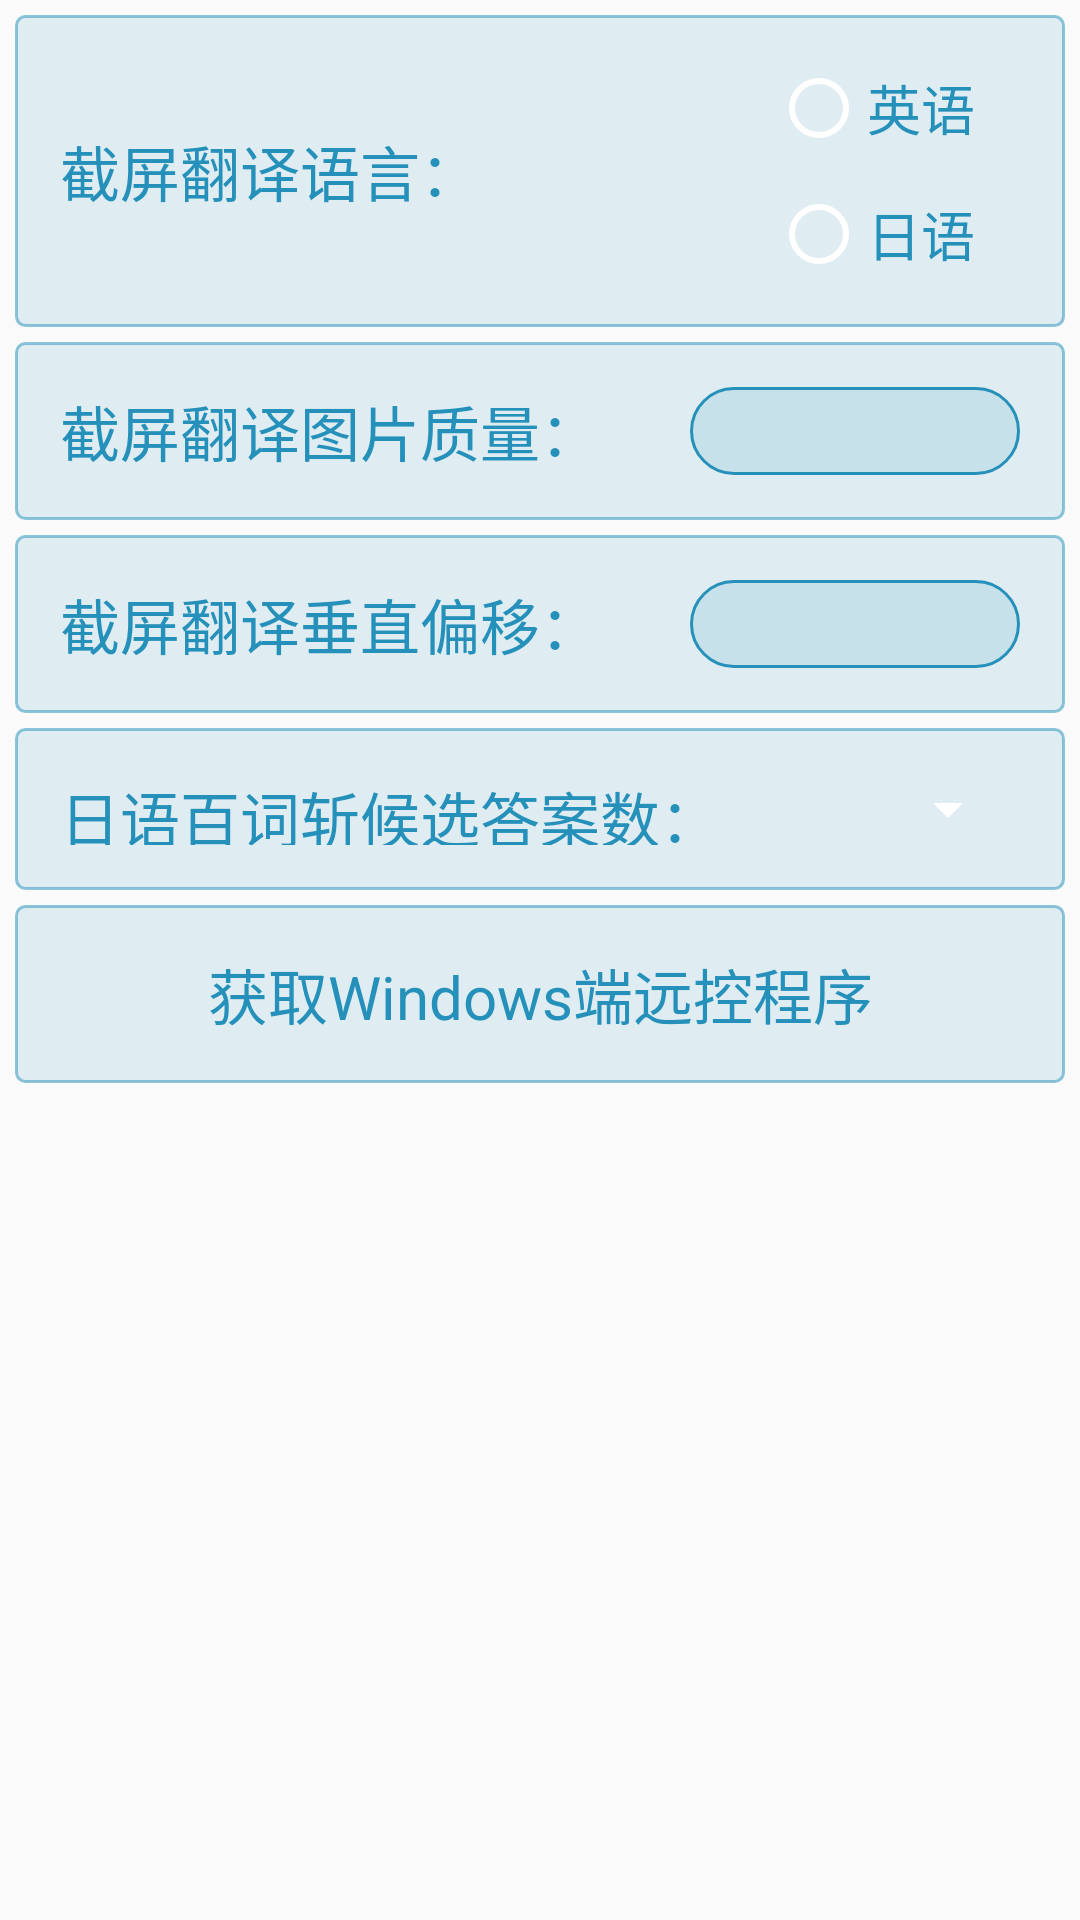

Produce the Android XML layout that renders to this screen, including the resource entries it uses.
<!-- AndroidManifest.xml: application theme AppTheme -->
<!-- res/layout/fragment_setting.xml -->
<?xml version="1.0" encoding="utf-8"?>
<LinearLayout xmlns:android="http://schemas.android.com/apk/res/android"
    xmlns:tools="http://schemas.android.com/tools"
    android:layout_width="match_parent"
    android:layout_height="match_parent"
    android:orientation="vertical">

    <LinearLayout style="@style/SettingGroup">

        <TextView
            style="@style/SettingText"
            android:text="@string/trans_language" />

        <RadioGroup
            android:layout_width="wrap_content"
            android:layout_height="match_parent"
            android:orientation="vertical">

            <RadioButton
                android:id="@+id/trans_en"
                android:layout_width="wrap_content"
                android:layout_height="0dp"
                android:layout_marginTop="15dp"
                android:layout_marginEnd="30dp"
                android:layout_marginBottom="5dp"
                android:layout_weight="1"
                android:text="@string/trans_en"
                android:textColor="@color/blue"
                android:textSize="18sp" />

            <RadioButton
                android:id="@+id/trans_jp"
                android:layout_width="wrap_content"
                android:layout_height="0dp"
                android:layout_marginTop="5dp"
                android:layout_marginEnd="30dp"
                android:layout_marginBottom="15dp"
                android:layout_weight="1"
                android:text="@string/trans_jp"
                android:textColor="@color/blue"
                android:textSize="18sp" />

        </RadioGroup>

    </LinearLayout>

    <LinearLayout style="@style/SettingGroup">

        <TextView
            style="@style/SettingText"
            android:layout_width="wrap_content"
            android:layout_weight="0"
            android:text="@string/trans_quality" />

        <EditText
            android:id="@+id/trans_quality"
            android:layout_width="0dp"
            android:layout_height="match_parent"
            android:layout_margin="15dp"
            android:layout_weight="1"
            android:background="@drawable/border"
            android:gravity="center"
            android:importantForAutofill="no"
            android:inputType="number"
            tools:ignore="LabelFor" />

    </LinearLayout>

    <LinearLayout style="@style/SettingGroup">

        <TextView
            style="@style/SettingText"
            android:layout_width="wrap_content"
            android:layout_weight="0"
            android:text="@string/trans_offset" />

        <EditText
            android:id="@+id/trans_offset"
            android:layout_width="0dp"
            android:layout_height="match_parent"
            android:layout_margin="15dp"
            android:layout_weight="1"
            android:background="@drawable/border"
            android:gravity="center"
            android:importantForAutofill="no"
            android:inputType="numberSigned"
            tools:ignore="LabelFor" />

    </LinearLayout>

    <LinearLayout style="@style/SettingGroup">

        <TextView
            style="@style/SettingText"
            android:text="@string/web_select" />

        <Spinner
            android:id="@+id/spinner"
            android:layout_width="wrap_content"
            android:layout_height="wrap_content"
            android:layout_margin="15dp" />

    </LinearLayout>

    <LinearLayout style="@style/SettingGroup">

        <TextView
            android:id="@+id/remote_get"
            style="@style/SettingText"
            android:gravity="center"
            android:text="@string/remote_get" />

    </LinearLayout>

</LinearLayout>
<!-- resources referenced by this layout -->
<resources>
  <color name="blue">#2590BA</color>
  <!-- drawable border (drawable) -->
  <?xml version="1.0" encoding="utf-8"?>
  <shape xmlns:android="http://schemas.android.com/apk/res/android">
      <solid android:color="#202590BA" />
      <corners android:radius="20dp" />
      <stroke
          android:width="1dp"
          android:color="@color/blue" />
  </shape>
  <string name="remote_get">获取Windows端远控程序</string>
  <string name="trans_en">英语</string>
  <string name="trans_jp">日语</string>
  <string name="trans_language">截屏翻译语言：</string>
  <string name="trans_offset">截屏翻译垂直偏移：</string>
  <string name="trans_quality">截屏翻译图片质量：</string>
  <string name="web_select">日语百词斩候选答案数：</string>
  <style name="SettingGroup">
          <item name="android:layout_width">match_parent</item>
          <item name="android:layout_height">wrap_content</item>
          <item name="android:layout_marginLeft">5dp</item>
          <item name="android:layout_marginTop">5dp</item>
          <item name="android:layout_marginRight">5dp</item>
          <item name="android:background">@drawable/setting_group</item>&gt;
      </style>
  <style name="SettingText" parent="Widget.AppCompat.TextView">
          <item name="android:layout_width">0dp</item>
          <item name="android:layout_height">match_parent</item>
          <item name="android:layout_margin">15dp</item>
          <item name="android:layout_weight">1</item>
          <item name="android:gravity">center_vertical</item>
          <item name="android:textColor">@color/blue</item>
          <item name="android:textSize">20sp</item>
      </style>
  <style name="AppTheme" parent="Theme.AppCompat.Light.DarkActionBar">
          <item name="colorPrimary">@color/colorPrimary</item>
          <item name="colorPrimaryDark">@color/colorPrimary</item>
          <item name="colorAccent">@color/colorPrimary</item>
          <item name="windowActionBar">false</item>
          <item name="windowNoTitle">true</item>
          <item name="colorControlNormal">@color/white</item>
      </style>
  <!-- drawable setting_group (drawable) -->
  <?xml version="1.0" encoding="utf-8"?>
  <shape xmlns:android="http://schemas.android.com/apk/res/android">
      <solid android:color="#202590BA" />
      <corners android:radius="3dp" />
      <stroke
          android:width="1dp"
          android:color="#802590BA" />
  </shape>
  <color name="colorPrimary">#36678F</color>
  <color name="white">#FFFFFF</color>
</resources>
